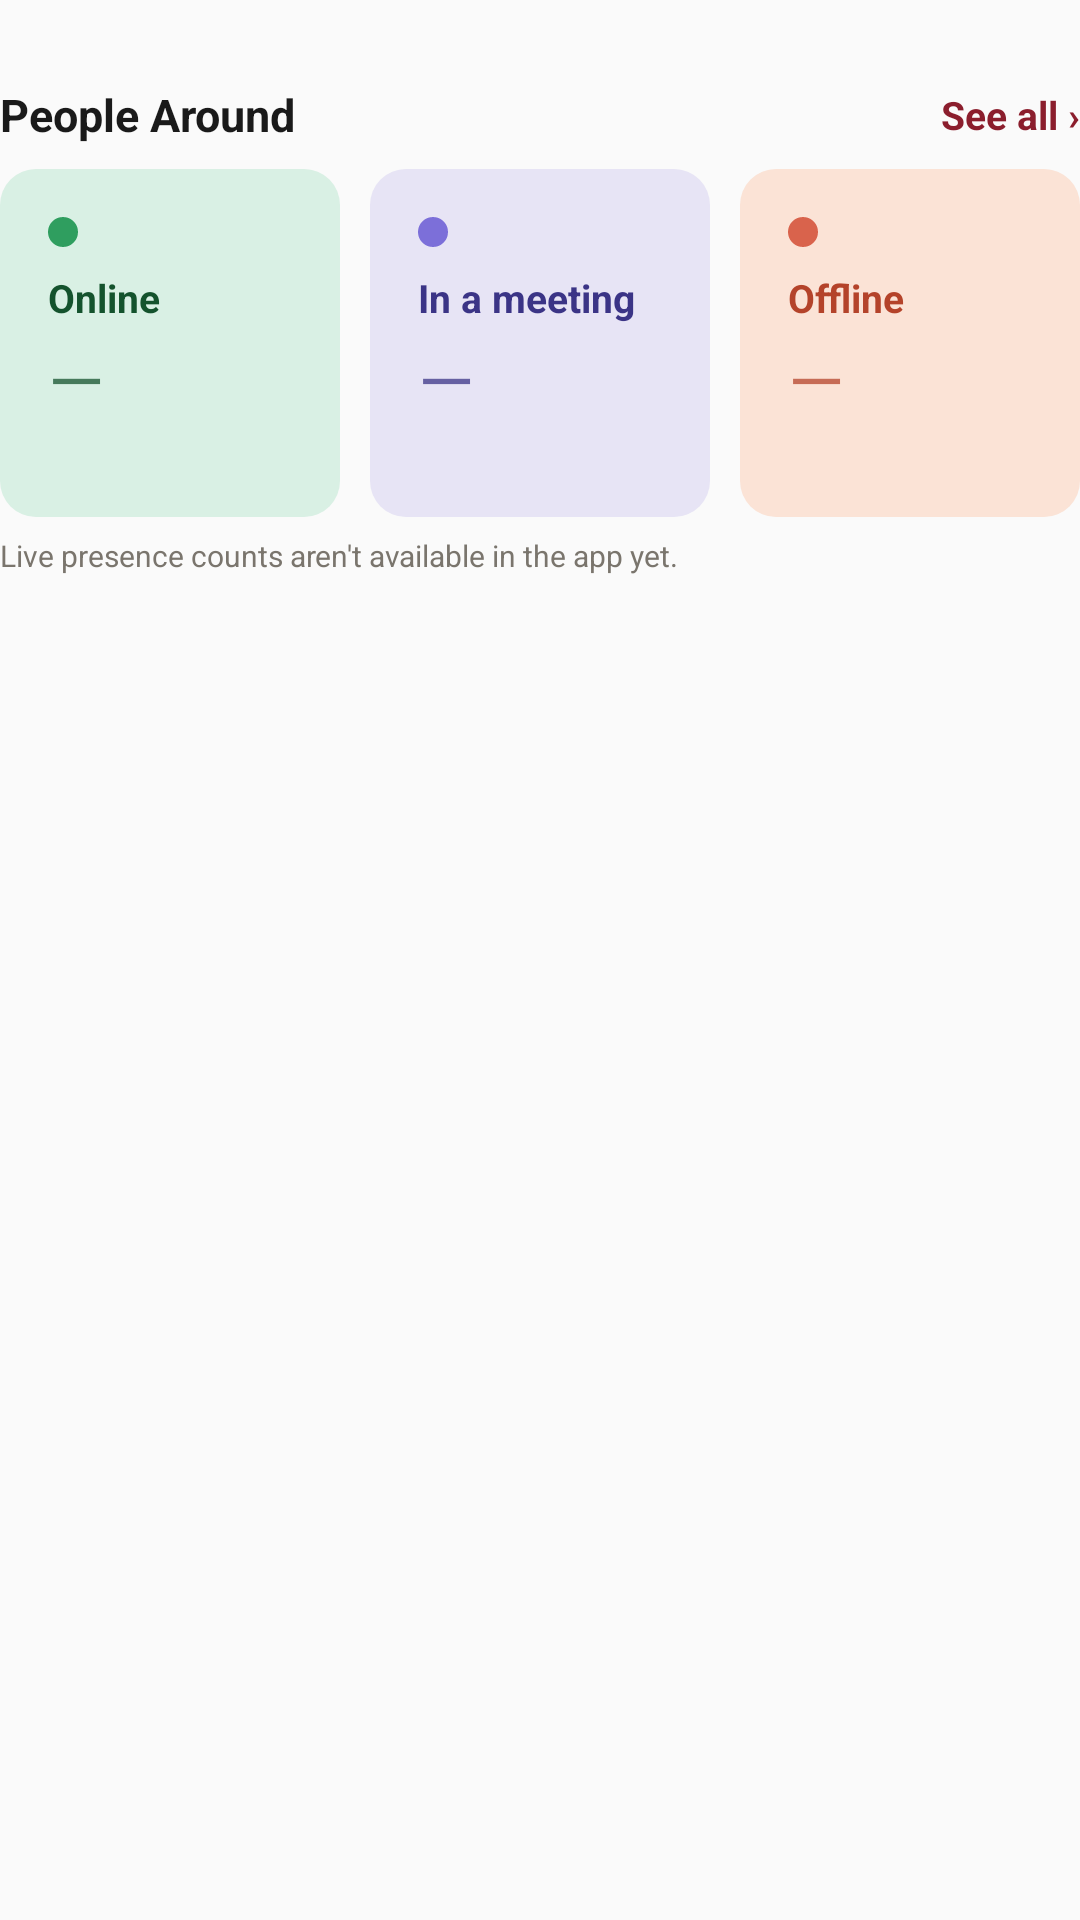

Produce the Android XML layout that renders to this screen, including the resource entries it uses.
<!-- AndroidManifest.xml: application theme AppTheme -->
<!-- res/layout/office_section_people.xml -->
<?xml version="1.0" encoding="utf-8"?>
<LinearLayout
    xmlns:android="http://schemas.android.com/apk/res/android"
    android:layout_width="match_parent"
    android:layout_height="wrap_content"
    android:orientation="vertical">

    <LinearLayout
        android:layout_width="match_parent"
        android:layout_height="wrap_content"
        android:layout_marginTop="@dimen/qm_office_section_gap"
        android:orientation="horizontal"
        android:gravity="center_vertical">

        <TextView
            android:layout_width="0dp"
            android:layout_height="wrap_content"
            android:layout_weight="1"
            android:text="@string/office_people_around"
            android:textColor="@color/qm_ink"
            android:textSize="@dimen/qm_home_section_title"
            android:textStyle="bold" />

        <TextView
            android:id="@+id/office_people_see_all"
            android:layout_width="wrap_content"
            android:layout_height="wrap_content"
            android:text="@string/office_see_all"
            android:textColor="@color/qm_wine"
            android:textSize="13sp"
            android:textStyle="bold" />
    </LinearLayout>

    <LinearLayout
        android:layout_width="match_parent"
        android:layout_height="wrap_content"
        android:layout_marginTop="8dp"
        android:orientation="horizontal">

        
        <LinearLayout
            android:id="@+id/office_people_online"
            android:layout_width="0dp"
            android:layout_height="wrap_content"
            android:layout_weight="1"
            android:layout_marginEnd="5dp"
            android:orientation="vertical"
            android:minHeight="@dimen/qm_office_people_card_min"
            android:background="@drawable/qm_bg_tile_mint"
            android:padding="16dp">

            <View
                android:layout_width="10dp"
                android:layout_height="10dp"
                android:background="@drawable/qm_dot_online" />

            <TextView
                android:layout_width="wrap_content"
                android:layout_height="wrap_content"
                android:layout_marginTop="8dp"
                android:text="@string/office_people_online"
                android:textColor="@color/qm_mint_text"
                android:textSize="13sp"
                android:textStyle="bold" />

            <TextView
                android:id="@+id/office_people_online_count"
                android:layout_width="wrap_content"
                android:layout_height="wrap_content"
                android:layout_marginTop="2dp"
                android:text="@string/office_count_unavailable"
                android:textColor="@color/qm_mint_text"
                android:alpha="0.75"
                android:textSize="24sp" />
        </LinearLayout>

        
        <LinearLayout
            android:id="@+id/office_people_meeting"
            android:layout_width="0dp"
            android:layout_height="wrap_content"
            android:layout_weight="1"
            android:layout_marginStart="5dp"
            android:layout_marginEnd="5dp"
            android:orientation="vertical"
            android:minHeight="@dimen/qm_office_people_card_min"
            android:background="@drawable/qm_bg_tile_lavender"
            android:padding="16dp">

            <View
                android:layout_width="10dp"
                android:layout_height="10dp"
                android:background="@drawable/qm_dot_lavender" />

            <TextView
                android:layout_width="wrap_content"
                android:layout_height="wrap_content"
                android:layout_marginTop="8dp"
                android:text="@string/office_people_meeting"
                android:textColor="@color/qm_lavender_text"
                android:textSize="13sp"
                android:textStyle="bold" />

            <TextView
                android:id="@+id/office_people_meeting_count"
                android:layout_width="wrap_content"
                android:layout_height="wrap_content"
                android:layout_marginTop="2dp"
                android:text="@string/office_count_unavailable"
                android:textColor="@color/qm_lavender_text"
                android:alpha="0.75"
                android:textSize="24sp" />
        </LinearLayout>

        
        <LinearLayout
            android:id="@+id/office_people_offline"
            android:layout_width="0dp"
            android:layout_height="wrap_content"
            android:layout_weight="1"
            android:layout_marginStart="5dp"
            android:orientation="vertical"
            android:minHeight="@dimen/qm_office_people_card_min"
            android:background="@drawable/qm_bg_tile_peach"
            android:padding="16dp">

            <View
                android:layout_width="10dp"
                android:layout_height="10dp"
                android:background="@drawable/qm_dot_peach" />

            <TextView
                android:layout_width="wrap_content"
                android:layout_height="wrap_content"
                android:layout_marginTop="8dp"
                android:text="@string/office_people_offline"
                android:textColor="@color/qm_peach_text"
                android:textSize="13sp"
                android:textStyle="bold" />

            <TextView
                android:id="@+id/office_people_offline_count"
                android:layout_width="wrap_content"
                android:layout_height="wrap_content"
                android:layout_marginTop="2dp"
                android:text="@string/office_count_unavailable"
                android:textColor="@color/qm_peach_text"
                android:alpha="0.75"
                android:textSize="24sp" />
        </LinearLayout>
    </LinearLayout>

    <TextView
        android:id="@+id/office_people_note"
        android:layout_width="wrap_content"
        android:layout_height="wrap_content"
        android:layout_marginTop="6dp"
        android:text="@string/office_people_note"
        android:textColor="@color/qm_muted"
        android:textSize="10sp" />
</LinearLayout>
<!-- resources referenced by this layout -->
<resources>
  <color name="qm_ink">#1A1A1A</color>
  <color name="qm_lavender_text">#3B3486</color>
  <color name="qm_mint_text">#14532D</color>
  <color name="qm_muted">#7A756D</color>
  <color name="qm_peach_text">#B4432A</color>
  <color name="qm_wine">#8B1E2D</color>
  <dimen name="qm_home_section_title">15sp</dimen>
  <dimen name="qm_office_people_card_min">116dp</dimen>
  <dimen name="qm_office_section_gap">28dp</dimen>
  <!-- drawable qm_bg_tile_lavender (drawable) -->
  <?xml version="1.0" encoding="utf-8"?>
  <shape xmlns:android="http://schemas.android.com/apk/res/android" android:shape="rectangle">
      <solid android:color="#E7E4F5" />
      <corners android:radius="12dp" />
  </shape>
  <!-- drawable qm_bg_tile_mint (drawable) -->
  <?xml version="1.0" encoding="utf-8"?>
  <shape xmlns:android="http://schemas.android.com/apk/res/android" android:shape="rectangle">
      <solid android:color="#D9F0E4" />
      <corners android:radius="12dp" />
  </shape>
  <!-- drawable qm_bg_tile_peach (drawable) -->
  <?xml version="1.0" encoding="utf-8"?>
  <shape xmlns:android="http://schemas.android.com/apk/res/android" android:shape="rectangle">
      <solid android:color="#FBE3D6" />
      <corners android:radius="12dp" />
  </shape>
  <!-- drawable qm_dot_lavender (drawable) -->
  <?xml version="1.0" encoding="utf-8"?>
  <shape xmlns:android="http://schemas.android.com/apk/res/android" android:shape="oval">
      <solid android:color="#7C6FD9" />
  </shape>
  <!-- drawable qm_dot_online (drawable) -->
  <?xml version="1.0" encoding="utf-8"?>
  <shape xmlns:android="http://schemas.android.com/apk/res/android" android:shape="oval">
      <solid android:color="#2F9E5F" />
  </shape>
  <!-- drawable qm_dot_peach (drawable) -->
  <?xml version="1.0" encoding="utf-8"?>
  <shape xmlns:android="http://schemas.android.com/apk/res/android" android:shape="oval">
      <solid android:color="#D9634C" />
  </shape>
  <string name="office_count_unavailable">—</string>
  <string name="office_people_around">People Around</string>
  <string name="office_people_meeting">In a meeting</string>
  <string name="office_people_note">Live presence counts aren\'t available in the app yet.</string>
  <string name="office_people_offline">Offline</string>
  <string name="office_people_online">Online</string>
  <string name="office_see_all">See all ›</string>
  <style name="AppTheme" parent="Theme.AppCompat.Light.DarkActionBar">
          
          <item name="colorPrimary">@color/colorPrimary</item>
          <item name="colorPrimaryDark">@color/colorPrimaryDark</item>
          <item name="colorAccent">@color/colorAccent</item>
      </style>
  <!-- not gathered from this repository: default colours our renderer supplied (Android Studio template values) -->
  <color name="colorPrimary">#FF6200EE</color>
  <color name="colorPrimaryDark">#FF3700B3</color>
  <color name="colorAccent">#FF03DAC5</color>
</resources>
